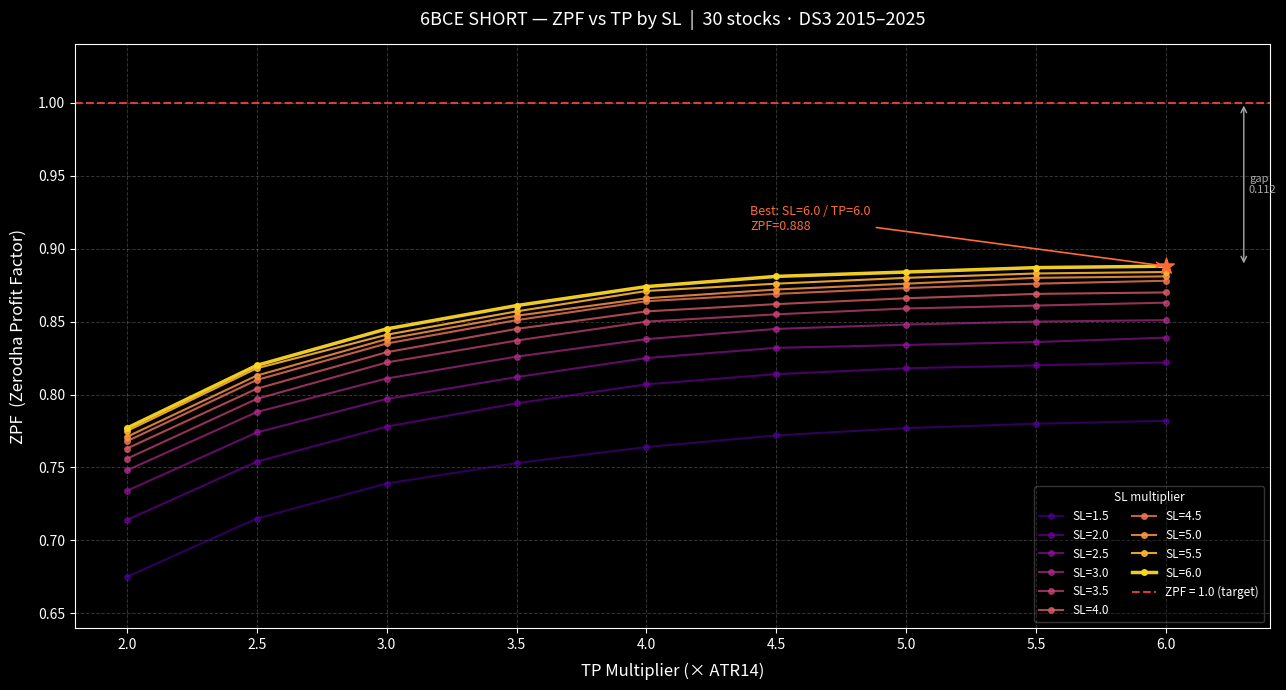

Here is the Python script that generated this plot: (Note: this script raises an exception after producing the figure.)
import numpy as np
import matplotlib
matplotlib.use('Agg')
import matplotlib.pyplot as plt
import matplotlib.cm as cm
import os

plt.style.use('dark_background')

SL_VALS  = [1.5, 2.0, 2.5, 3.0, 3.5, 4.0, 4.5, 5.0, 5.5, 6.0]
TP_VALS = [2.0, 2.5, 3.0, 3.5, 4.0, 4.5, 5.0, 5.5, 6.0]

# ZPF grid — rows = SL, cols = TP (from 6BCE sweep, DS3 30 stocks 2015-2025)
zpf = np.array([
    [0.675, 0.715, 0.739, 0.753, 0.764, 0.772, 0.777, 0.780, 0.782],
    [0.714, 0.754, 0.778, 0.794, 0.807, 0.814, 0.818, 0.820, 0.822],
    [0.734, 0.774, 0.797, 0.812, 0.825, 0.832, 0.834, 0.836, 0.839],
    [0.748, 0.788, 0.811, 0.826, 0.838, 0.845, 0.848, 0.850, 0.851],
    [0.756, 0.797, 0.822, 0.837, 0.850, 0.855, 0.859, 0.861, 0.863],
    [0.763, 0.804, 0.829, 0.845, 0.857, 0.862, 0.866, 0.869, 0.870],
    [0.768, 0.810, 0.835, 0.851, 0.864, 0.869, 0.873, 0.876, 0.878],
    [0.771, 0.813, 0.838, 0.854, 0.866, 0.872, 0.876, 0.880, 0.881],
    [0.775, 0.818, 0.841, 0.857, 0.871, 0.876, 0.880, 0.883, 0.884],
    [0.777, 0.820, 0.845, 0.861, 0.874, 0.881, 0.884, 0.887, 0.888],
])

fig, ax = plt.subplots(figsize=(13, 7))

# Sequential color: low SL = muted cyan, high SL = bright yellow (plasma ramp)
colors = cm.plasma(np.linspace(0.15, 0.92, len(SL_VALS)))

for idx, sl in enumerate(SL_VALS):
    lw   = 1.5 if idx < len(SL_VALS) - 1 else 2.5  # thicker line for best SL
    alpha = 0.55 + 0.045 * idx                       # higher SL = more opaque
    ax.plot(TP_VALS, zpf[idx], color=colors[idx],
            linewidth=lw, alpha=alpha, marker='o', markersize=4,
            label=f'SL={sl}')

# Viability threshold
ax.axhline(1.0, color='#ff4444', linewidth=1.5, linestyle='--', alpha=0.85, label='ZPF = 1.0 (target)')

# Best combo marker: SL=6.0 / TP=6.0 → last row, last col
best_tp = TP_VALS[-1]
best_zpf = zpf[-1, -1]
ax.scatter(best_tp, best_zpf, color='#ff6b35', s=140, zorder=5, marker='*')
ax.annotate(f'Best: SL=6.0 / TP=6.0\nZPF={best_zpf:.3f}',
            xy=(best_tp, best_zpf),
            xytext=(best_tp - 1.6, best_zpf + 0.025),
            color='#ff6b35', fontsize=9,
            arrowprops=dict(arrowstyle='->', color='#ff6b35', lw=1.2))

# Axes
ax.set_xlim(1.8, 6.4)
ax.set_ylim(0.64, 1.04)
ax.set_xticks(TP_VALS)
ax.set_xticklabels([str(t) for t in TP_VALS], fontsize=10)
ax.set_xlabel('TP Multiplier (× ATR14)', fontsize=12, labelpad=8)
ax.set_ylabel('ZPF  (Zerodha Profit Factor)', fontsize=12, labelpad=8)
ax.set_title('6BCE SHORT — ZPF vs TP by SL  |  30 stocks · DS3 2015–2025',
             fontsize=13, pad=14)

# Grid
ax.grid(True, linestyle='--', alpha=0.2, linewidth=0.7)

# Legend — SL lines + threshold
handles, labels = ax.get_legend_handles_labels()
ax.legend(handles, labels, fontsize=8.5, loc='lower right',
          framealpha=0.25, ncol=2, title='SL multiplier', title_fontsize=8.5)

# Gap annotation
gap = 1.0 - best_zpf
ax.annotate('', xy=(6.3, 1.0), xytext=(6.3, best_zpf),
            arrowprops=dict(arrowstyle='<->', color='#aaaaaa', lw=1.0))
ax.text(6.32, (1.0 + best_zpf) / 2, f'gap\n{gap:.3f}',
        color='#aaaaaa', fontsize=8, va='center')

plt.tight_layout()
out = os.path.join(os.path.dirname(os.path.abspath(__file__)), 'chart_zpf_lines_6bce.png')
plt.savefig(out, dpi=150, bbox_inches='tight', facecolor=fig.get_facecolor())
print(f'Saved: {out}')
